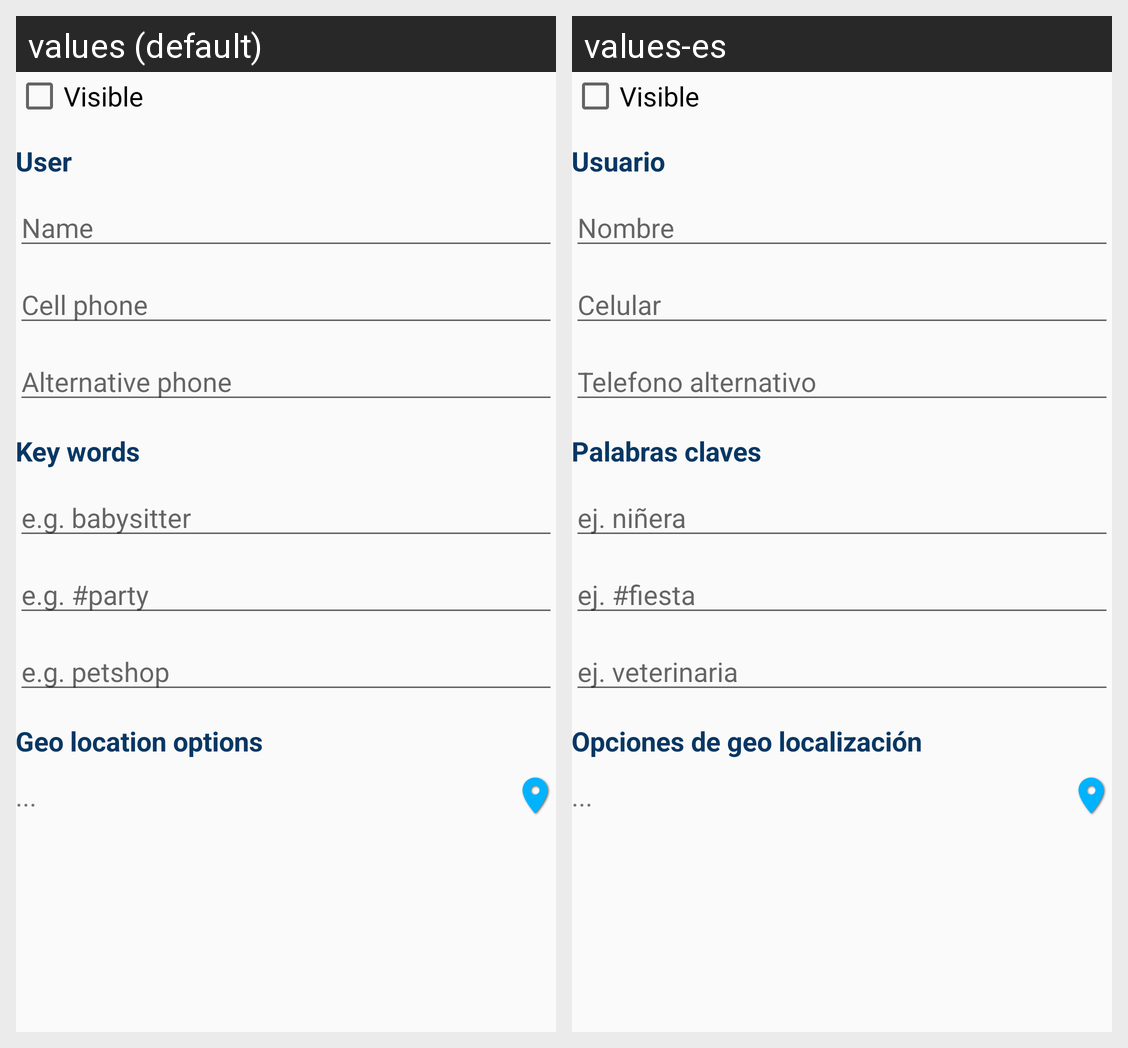

Translations of the strings shown on this Android screen, per locale in the grid:
Android screen res/layout/activity_setting.xml rendered under 2 locales, left to right: values (default), values-es. Device: Nexus 5 (rendered at 1080×1920; each locale shown at half size, 540×960, under a caption strip naming it); theme AppTheme.
Strings drawn on this screen, with the default value and each locale's value (text and hints the layout hard-codes, and strings that could not be matched under every locale, appear in the picture but are not listed):

edit_discoverable
  values: Visible
  values-es: Visible

user
  values: User
  values-es: Usuario

edit_name
  values: Name
  values-es: Nombre

cell
  values: Cell phone
  values-es: Celular

alt_number
  values: Alternative phone
  values-es: Telefono alternativo

edit_category
  values: Key words
  values-es: Palabras claves

ej_nurse
  values: e.g. babysitter
  values-es: ej. niñera

ej_tag
  values: e.g. #party
  values-es: ej. #fiesta

ej_shops
  values: e.g. petshop
  values-es: ej. veterinaria

edit_geo
  values: Geo location options
  values-es: Opciones de geo localización

dots
  values: ...
  values-es: ...
